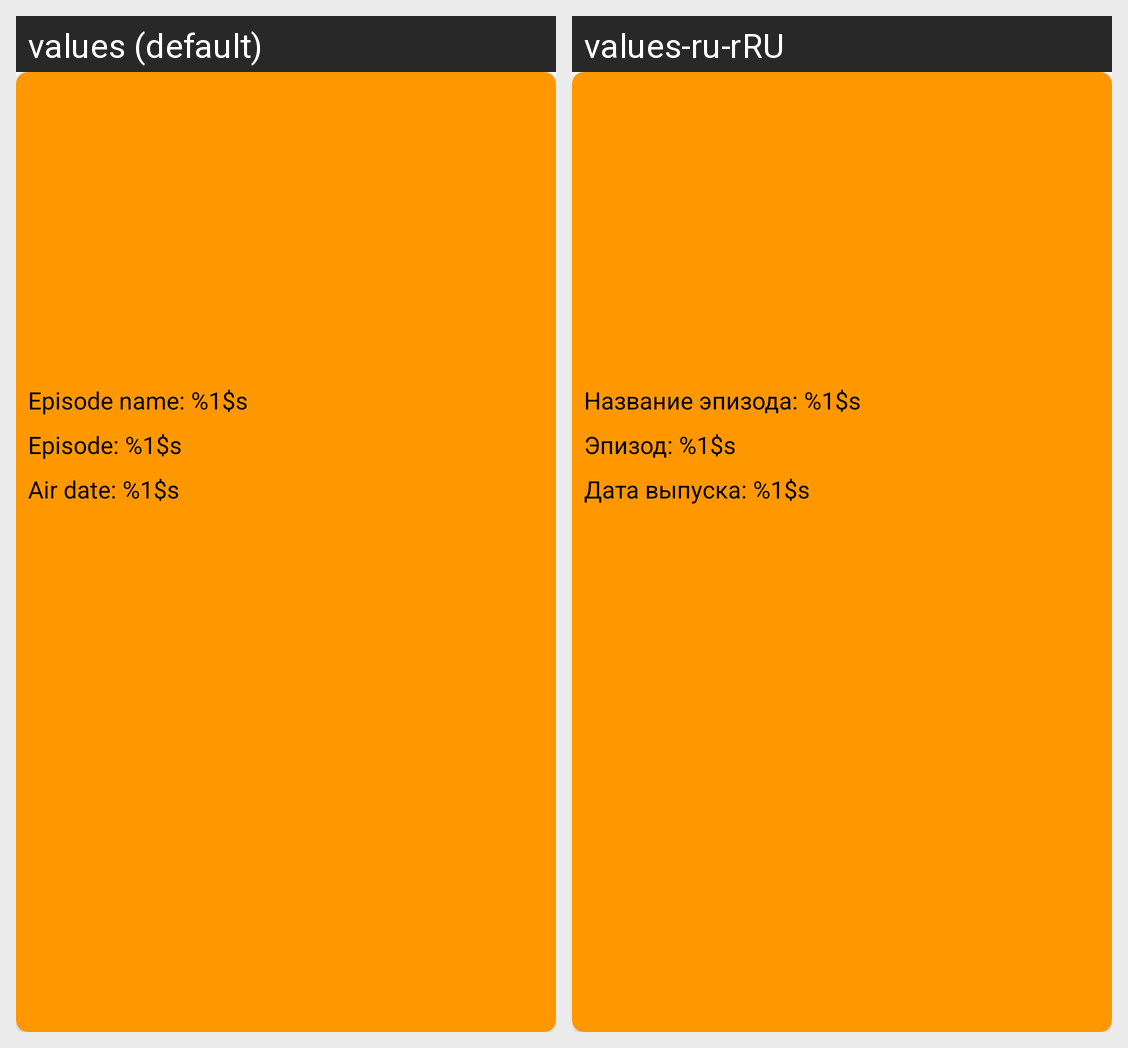

This grid shows one Android layout under two languages. Give, for every string resource on the screen, its name, the default text and each shown locale's text.
Android screen res/layout/card_episode.xml rendered under 2 locales, left to right: values (default), values-ru-rRU. Device: Nexus 5 (rendered at 1080×1920; each locale shown at half size, 540×960, under a caption strip naming it); theme Theme.AstonFinalProject.
Strings drawn on this screen, with the default value and each locale's value (text and hints the layout hard-codes, and strings that could not be matched under every locale, appear in the picture but are not listed):

episode_name
  values: Episode name: %1$s
  values-ru-rRU: Название эпизода: %1$s

episode
  values: Episode: %1$s
  values-ru-rRU: Эпизод: %1$s

episode_air_date_txt
  values: Air date: %1$s
  values-ru-rRU: Дата выпуска: %1$s
